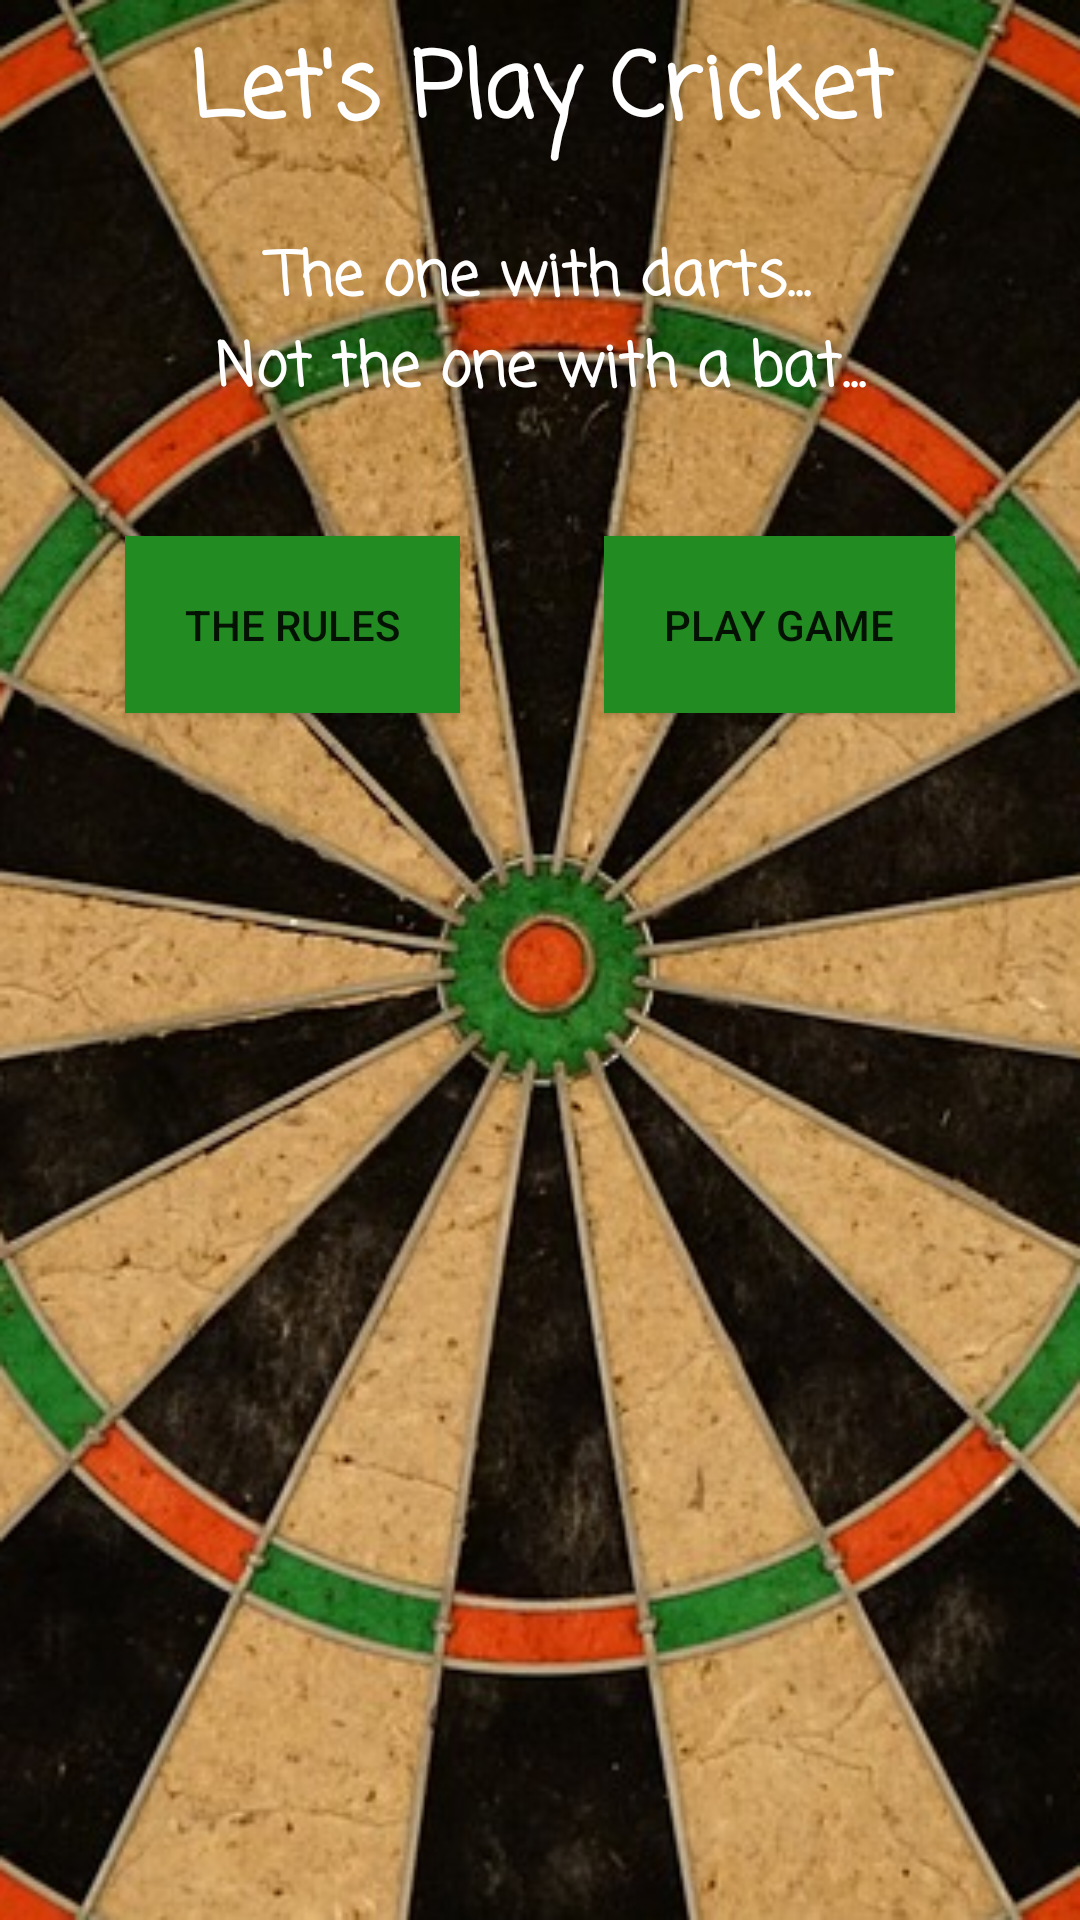

Reconstruct the res/layout file that produces this screen, plus the resources it refers to.
<!-- AndroidManifest.xml: application theme AppTheme -->
<!-- res/layout/activity_main.xml -->
<?xml version="1.0" encoding="utf-8"?>
<RelativeLayout xmlns:android="http://schemas.android.com/apk/res/android"
    xmlns:tools="http://schemas.android.com/tools"
    android:layout_width="match_parent"
    android:layout_height="match_parent"
    android:background="@drawable/dartboard"
    tools:context="com.example.android.playindarts.MainActivity">

    <TextView
        android:id="@+id/title"
        android:text="@string/title"
        android:layout_width="match_parent"
        android:layout_height="wrap_content"
        android:fontFamily="casual"
        android:gravity="center"
        android:padding="8dp"
        android:textColor="#ffffff"
        android:textSize="30sp"
        android:textStyle="bold" />

    <TextView
        android:id="@+id/subtitle"
        android:layout_width="match_parent"
        android:layout_height="wrap_content"
        android:fontFamily="casual"
        android:gravity="center"
        android:padding="16dp"
        android:layout_below="@+id/title"
        android:text="@string/subtitle"
        android:textColor="#ffffff"
        android:textSize="20sp"
        android:textStyle="bold" />

    <LinearLayout
        android:layout_width="wrap_content"
        android:layout_height="wrap_content"
        android:layout_centerHorizontal="true"
        android:layout_centerVertical="true"
        android:layout_below="@+id/subtitle">



    <Button
        android:id="@+id/goToRules"
        android:layout_width="wrap_content"
        android:layout_height="wrap_content"
        android:layout_margin="24dp"
        android:padding="20dp"
        android:background="#228b22"
        android:text="@string/TheRulesButton" />

    <Button
        android:id="@+id/goToScoreTracker"
        android:layout_width="wrap_content"
        android:layout_height="wrap_content"
        android:layout_margin="24dp"
        android:padding="20dp"
        android:background="#228b22"
        android:text="@string/PlayGameButtom" />

    </LinearLayout>

</RelativeLayout>
<!-- resources referenced by this layout -->
<resources>
  <!-- drawable dartboard: png bitmap (drawable, 398359 bytes) -->
  <string name="PlayGameButtom">PLAY GAME</string>
  <string name="TheRulesButton">THE RULES</string>
  <string name="subtitle">The one with darts...\nNot the one with a bat...</string>
  <string name="title">Let\'s Play Cricket</string>
  <style name="AppTheme" parent="Theme.AppCompat.Light.DarkActionBar">
          
          <item name="colorPrimary">#228b22</item>
          <item name="colorPrimaryDark">#255d00</item>
          <item name="colorButtonNormal">#80bf0000</item>
      </style>
</resources>
